Run: headless pygame with SDL's dummy video driver; simulated clock (each Clock.tick advances the game by its frame time, no real sleeping); random seed 0; keys injected as events and as key.get_pressed() state; no mouse input.
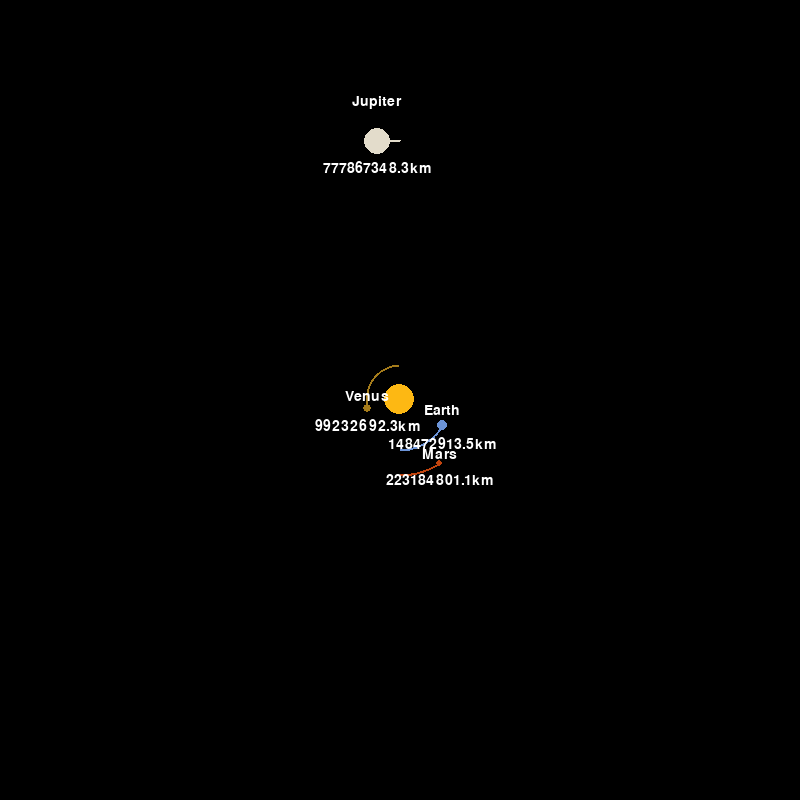
Frame 1 of 4 · flips 1–60 · no input
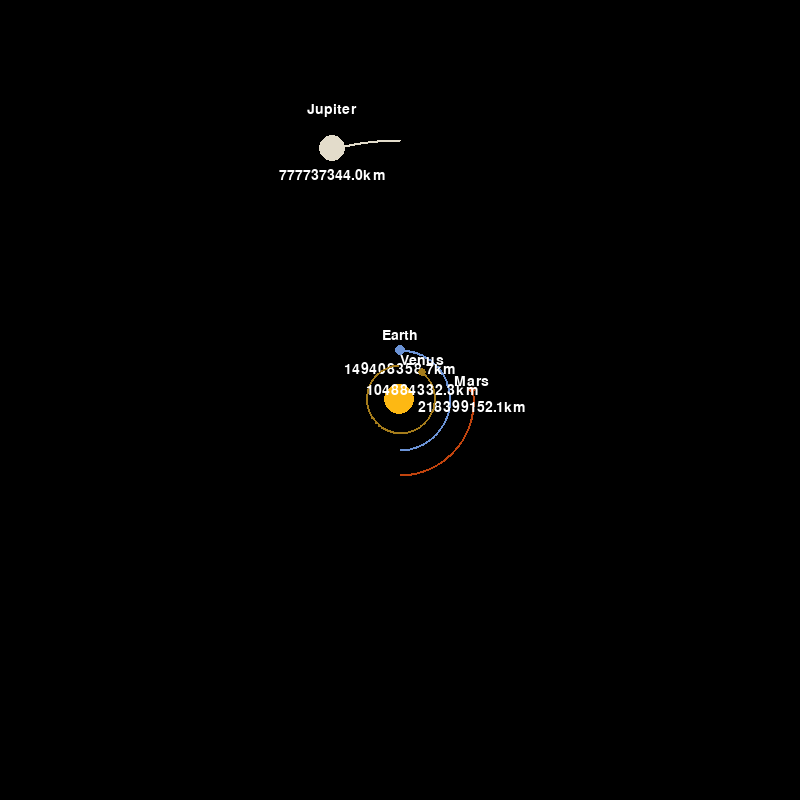
Frame 2 of 4 · flips 61–180 · tapped SPACE, RETURN · held RIGHT (→), D
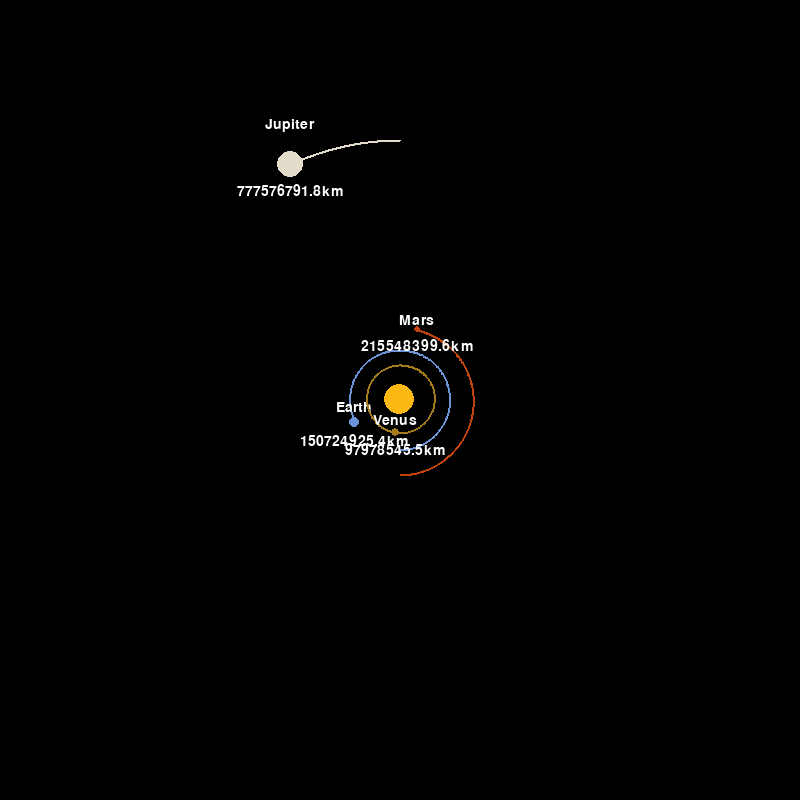
Frame 3 of 4 · flips 181–300 · held DOWN (↓), S
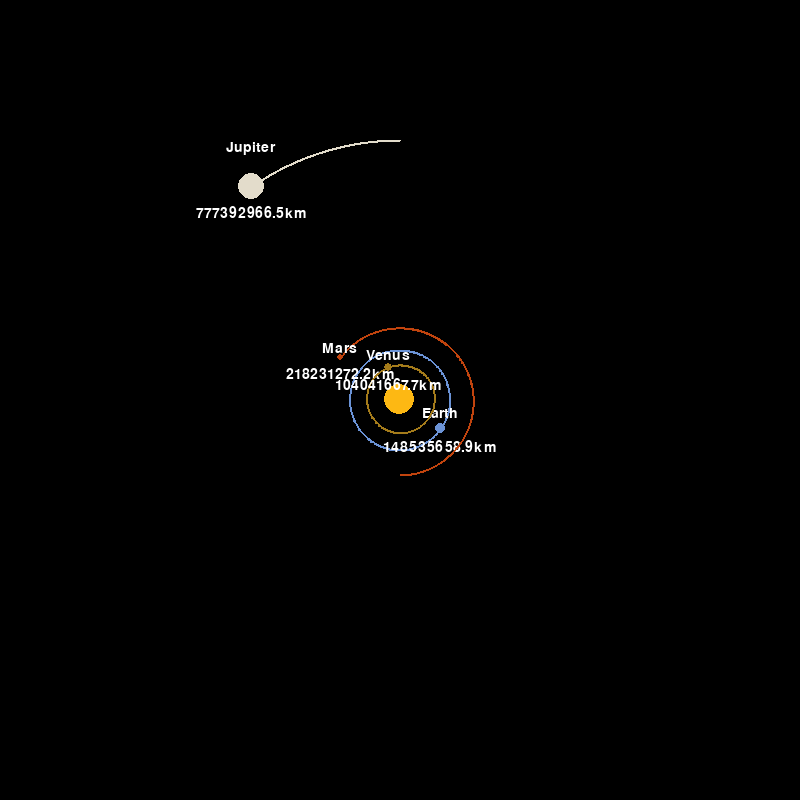
Frame 4 of 4 · flips 301–420 · held LEFT (←), A, UP (↑), W

The pygame program that drew these frames:

import pygame as pg
from pygame.locals import *
import sys
import math     

def main():
    pg.init()
    
    WIDTH = 800
    HEIGHT = 800
    display = pg.display.set_mode((WIDTH, HEIGHT))
    pg.display.set_caption("Solar System")
    pg.mouse.set_visible(False)
    font = pg.font.get_default_font()
    FONT = pg.font.Font(font, 14)
    clock = pg.time.Clock()

    running = True
    G = 6.6743e-11
    AU = 1.496e11
    TIMESTEP = 3600*24
    SCALE = 50 / AU
    planets = []

    class Planet():        
        def __init__(self, x, y, name, mass, radius, color, sun, initial_v_x):
            self.x = x
            self.y = y
            self.name = name
            self.mass = mass
            self.radius = radius
            self.color = color
            
            self.sun = sun
            self.dis_to_sun = 0
            
            self.v = pg.Vector2()
            self.v.x = initial_v_x
            self.line_points = []
        
        def calc_distance(self, p2):
            d = math.sqrt((p2.x - self.x)**2 + (p2.y - self.y)**2)
            if p2.sun:
                self.dis_to_sun = d
            return d

        def calc_angle(self, p2):
            dx = p2.x - self.x
            dy = p2.y - self.y
            angle = math.atan2(dy, dx)
            return angle
        
        def update_pos(self):
            total_fx, total_fy = 0,0
            for planet in planets:
                if planet == self:
                    continue
                else:
                    d = self.calc_distance(planet)
                    angle = self.calc_angle(planet)
                    force = G * self.mass * planet.mass / d**2  # F = ma
                    fx = force * math.cos(angle)
                    fy = force * math.sin(angle)
                    total_fx += fx
                    total_fy += fy
                    
            self.v.x += total_fx / self.mass * TIMESTEP
            self.v.y += total_fy / self.mass * TIMESTEP
            
            self.x += self.v.x * TIMESTEP
            self.y += self.v.y * TIMESTEP
            self.line_points.append((self.x,self.y))
            
                    
        def draw(self):
            x = self.x * SCALE + WIDTH / 2
            y = self.y * SCALE + HEIGHT / 2
            
            if len(self.line_points) > 2:
                if len(self.line_points) > 15000:
                    self.line_points = self.line_points[1:]
                scaled_points = []
                for point in self.line_points:
                    px, py = point
                    px = px * SCALE + WIDTH / 2
                    py = py * SCALE + HEIGHT / 2
                    scaled_points.append((px,py))
                
                pg.draw.lines(display, self.color, False, scaled_points, 2)
            
            pg.draw.circle(display, self.color, (x, y), self.radius)
            if not self.sun: 
                name_text = FONT.render(f"{self.name}", 1, (255,255,255))
                distance_text = FONT.render(f"{round(self.dis_to_sun/1000, 1)}km", 1, (255,255,255))
                display.blit(name_text, (x - name_text.get_width()/2, y - name_text.get_height()/2 - self.radius * 3))
                display.blit(distance_text, (x - distance_text.get_width()/2, y + distance_text.get_height()/2 + self.radius))
            
    planets = [Planet(0, 0, "Sun", 1.989e30, 15, (253, 184, 19), True, 0),
               Planet(0, 1 * AU, "Earth", 5.972e24, 5, (107,147,214), False, 29.78e3),
               Planet(0, 1.5 * AU, "Mars", 6.39e23, 3, (193,68,14), False, 24.08e3),
               Planet(0, -0.7 * AU, "Venus", 4.867e24, 4, (165,124,27), False, -35.02e3),
               Planet(0, -5.2 * AU, "Jupiter", 1.89813e27, 13, (227,220,203), False, -13.06e3)]        
    
    while running:
        clock.tick(60)
        
        keys = pg.key.get_pressed()
        for event in pg.event.get():
            if event.type == pg.QUIT:
                running = False
                pg.quit()
                sys.exit()
        if keys[K_ESCAPE]:
            running = False
            pg.quit()
            sys.exit()
            
        display.fill((0,0,0))
        
        for planet in planets:
            planet.update_pos()
            planet.draw()
            
        pg.display.flip()
        
if __name__ == "__main__": main()
